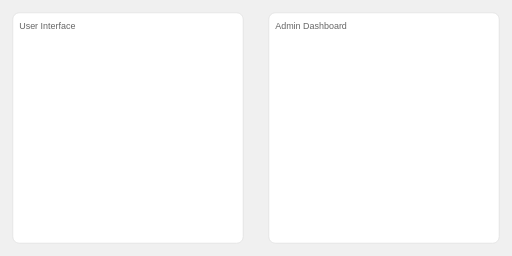
t = 0.00 s
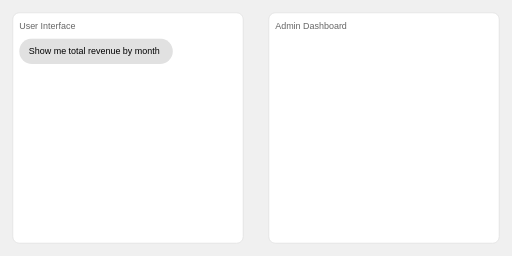
t = 0.90 s
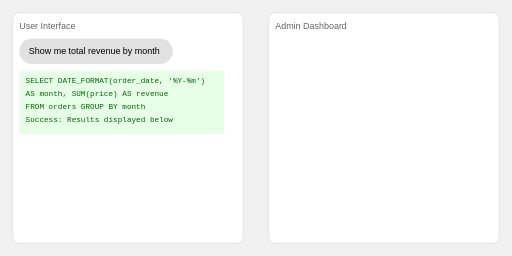
t = 1.80 s
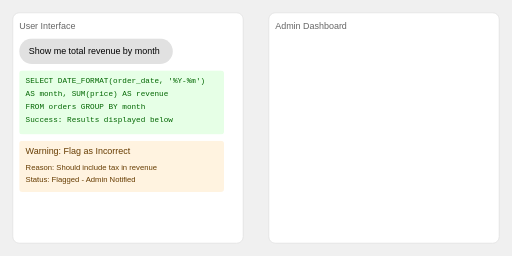
t = 2.70 s
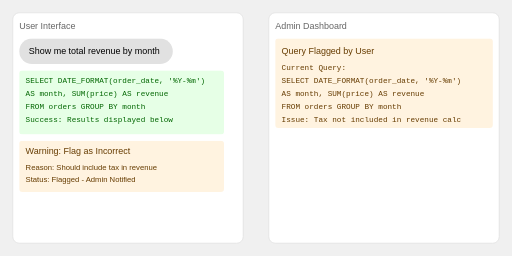
t = 3.60 s
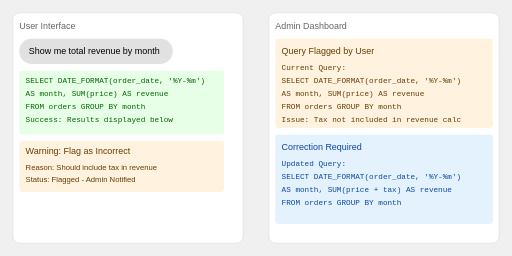
t = 4.50 s

The animated SVG that drew these frames (rendered in a browser with its animation timeline set to each time). Animation: 2 CSS @keyframes rules; one cycle of 4.50 s.

<svg xmlns="http://www.w3.org/2000/svg" viewBox="0 0 800 400">
  <defs>
    <style>
      @keyframes fadeIn {
        from { opacity: 0; }
        to { opacity: 1; }
      }
      @keyframes slideIn {
        from { transform: translateX(20px); opacity: 0; }
        to { transform: translateX(0); opacity: 1; }
      }
      .message1 { animation: slideIn 0.5s ease-out both; animation-delay: 0s; }
      .message2 { animation: slideIn 0.5s ease-out both; animation-delay: 1s; }
      .message3 { animation: slideIn 0.5s ease-out both; animation-delay: 2s; }
      .message4 { animation: slideIn 0.5s ease-out both; animation-delay: 3s; }
      .message5 { animation: slideIn 0.5s ease-out both; animation-delay: 4s; }
      .fade-in { animation: fadeIn 0.5s ease-out both; }
    </style>
  </defs>

  <!-- Background Panels -->
  <rect width="800" height="400" fill="#f0f0f0"/>
  <rect x="20" y="20" width="360" height="360" rx="10" fill="white" stroke="#ddd"/>
  <rect x="420" y="20" width="360" height="360" rx="10" fill="white" stroke="#ddd"/>

  <!-- Panel Labels -->
  <text x="30" y="45" fill="#666" font-family="Arial" font-size="14">User Interface</text>
  <text x="430" y="45" fill="#666" font-family="Arial" font-size="14">Admin Dashboard</text>

  <!-- User Interface Content -->
  <g transform="translate(30, 60)">
    <!-- User Query -->
    <g class="message1">
      <rect x="0" y="0" width="240" height="40" rx="20" fill="#e1e1e1"/>
      <text x="15" y="25" font-family="Arial" font-size="14">Show me total revenue by month</text>
    </g>

    <!-- SQL Execution -->
    <g class="message2">
      <rect x="0" y="50" width="320" height="100" rx="5" fill="#e6ffe6"/>
      <text x="10" y="70" font-family="monospace" font-size="12" fill="#006600">
        <tspan x="10" y="70">SELECT DATE_FORMAT(order_date, '%Y-%m')</tspan>
        <tspan x="10" y="90">AS month, SUM(price) AS revenue</tspan>
        <tspan x="10" y="110">FROM orders GROUP BY month</tspan>
        <tspan x="10" y="130">Success: Results displayed below</tspan>
      </text>
    </g>

    <!-- User Flag Action -->
    <g class="message3">
      <rect x="0" y="160" width="320" height="80" rx="5" fill="#fff3e0"/>
      <text x="10" y="180" font-family="Arial" font-size="14" fill="#663c00">Warning: Flag as Incorrect</text>
      <text x="10" y="205" font-family="Arial" font-size="12" fill="#663c00">Reason: Should include tax in revenue</text>
      <text x="10" y="225" font-family="Arial" font-size="12" fill="#663c00">Status: Flagged - Admin Notified</text>
    </g>
  </g>

  <!-- Admin Dashboard Content -->
  <g transform="translate(430, 60)">
    <!-- Alert Notification -->
    <g class="message4">
      <rect x="0" y="0" width="340" height="140" rx="5" fill="#fff3e0"/>
      <text x="10" y="25" font-family="Arial" font-size="14" fill="#663c00">Query Flagged by User</text>
      <text x="10" y="50" font-family="monospace" font-size="12" fill="#663c00">
        <tspan x="10" y="50">Current Query:</tspan>
        <tspan x="10" y="70">SELECT DATE_FORMAT(order_date, '%Y-%m')</tspan>
        <tspan x="10" y="90">AS month, SUM(price) AS revenue</tspan>
        <tspan x="10" y="110">FROM orders GROUP BY month</tspan>
        <tspan x="10" y="130">Issue: Tax not included in revenue calc</tspan>
      </text>
    </g>

    <!-- Admin Action -->
    <g class="message5">
      <rect x="0" y="150" width="340" height="140" rx="5" fill="#e3f2fd"/>
      <text x="10" y="175" font-family="Arial" font-size="14" fill="#0d47a1">Correction Required</text>
      <text x="10" y="200" font-family="monospace" font-size="12" fill="#0d47a1">
        <tspan x="10" y="200">Updated Query:</tspan>
        <tspan x="10" y="220">SELECT DATE_FORMAT(order_date, '%Y-%m')</tspan>
        <tspan x="10" y="240">AS month, SUM(price + tax) AS revenue</tspan>
        <tspan x="10" y="260">FROM orders GROUP BY month</tspan>
      </text>
    </g>
  </g>
</svg>
